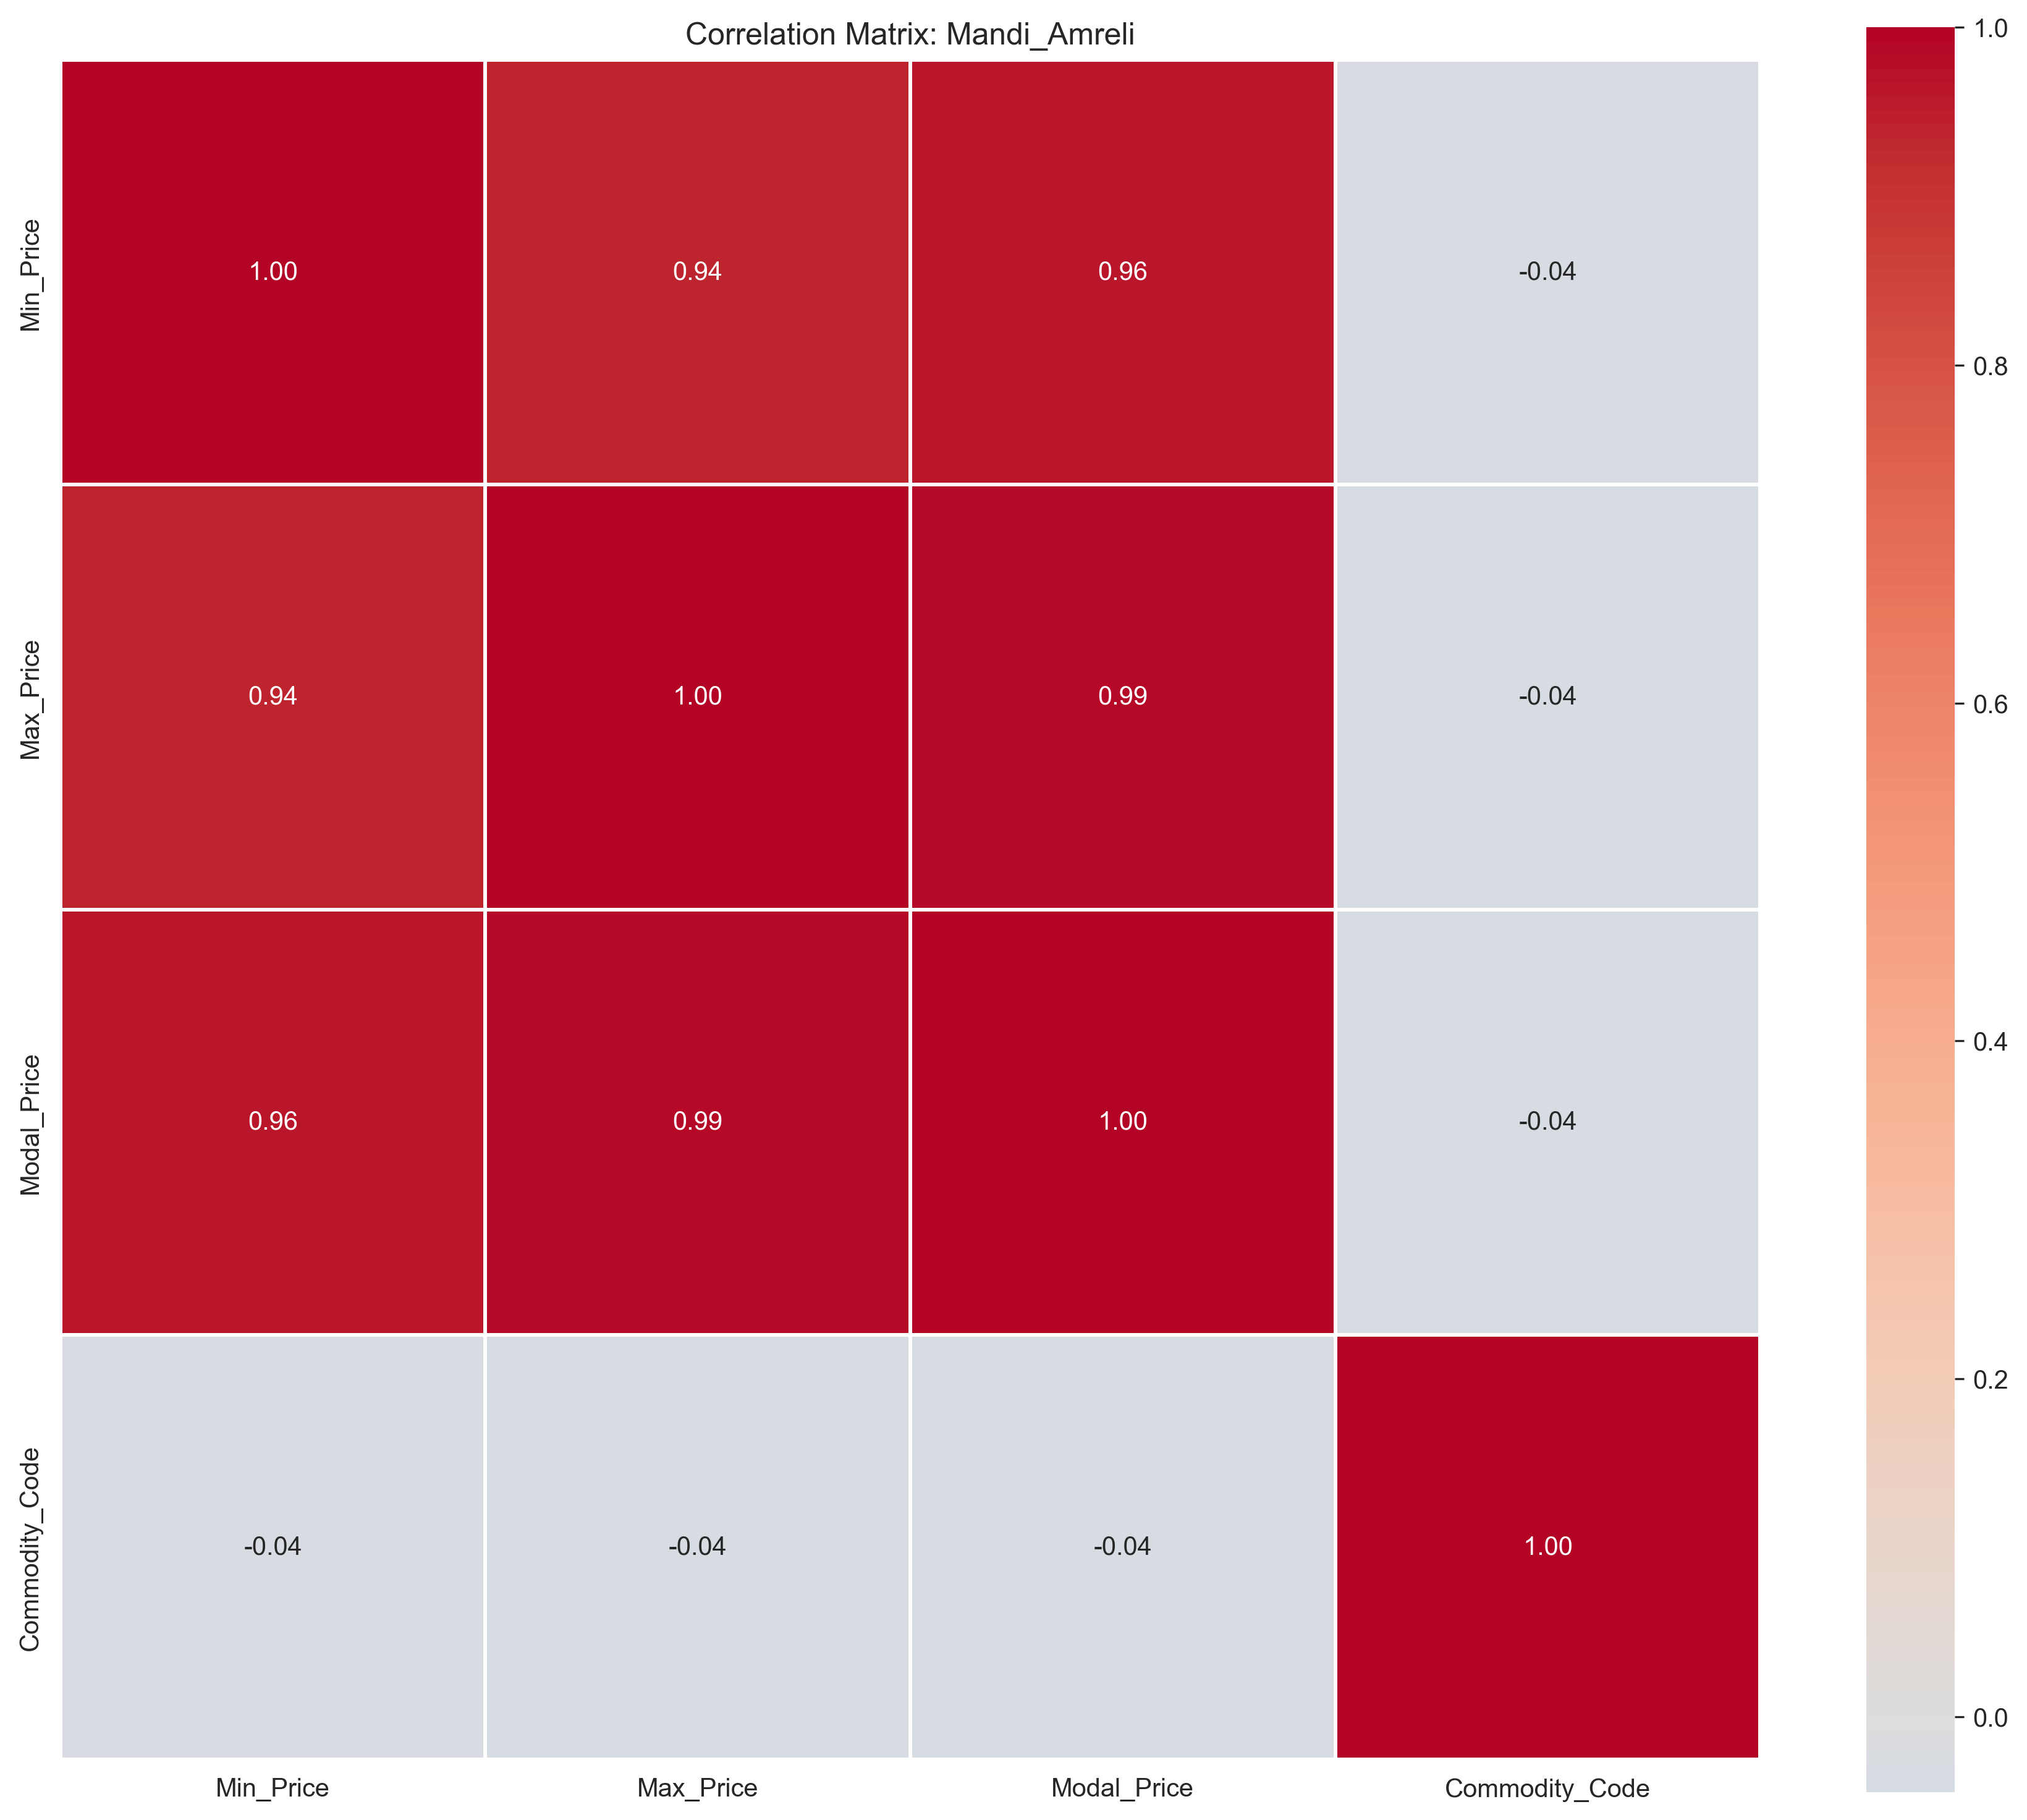

Source data for this figure (header and first rows):
, Min_Price, Max_Price, Modal_Price, Commodity_Code
Min_Price, 1.0, 0.9359, 0.9592, -0.03625
Max_Price, 0.9359, 1.0, 0.9895, -0.04466
Modal_Price, 0.9592, 0.9895, 1.0, -0.04327
Commodity_Code, -0.03625, -0.04466, -0.04327, 1.0
